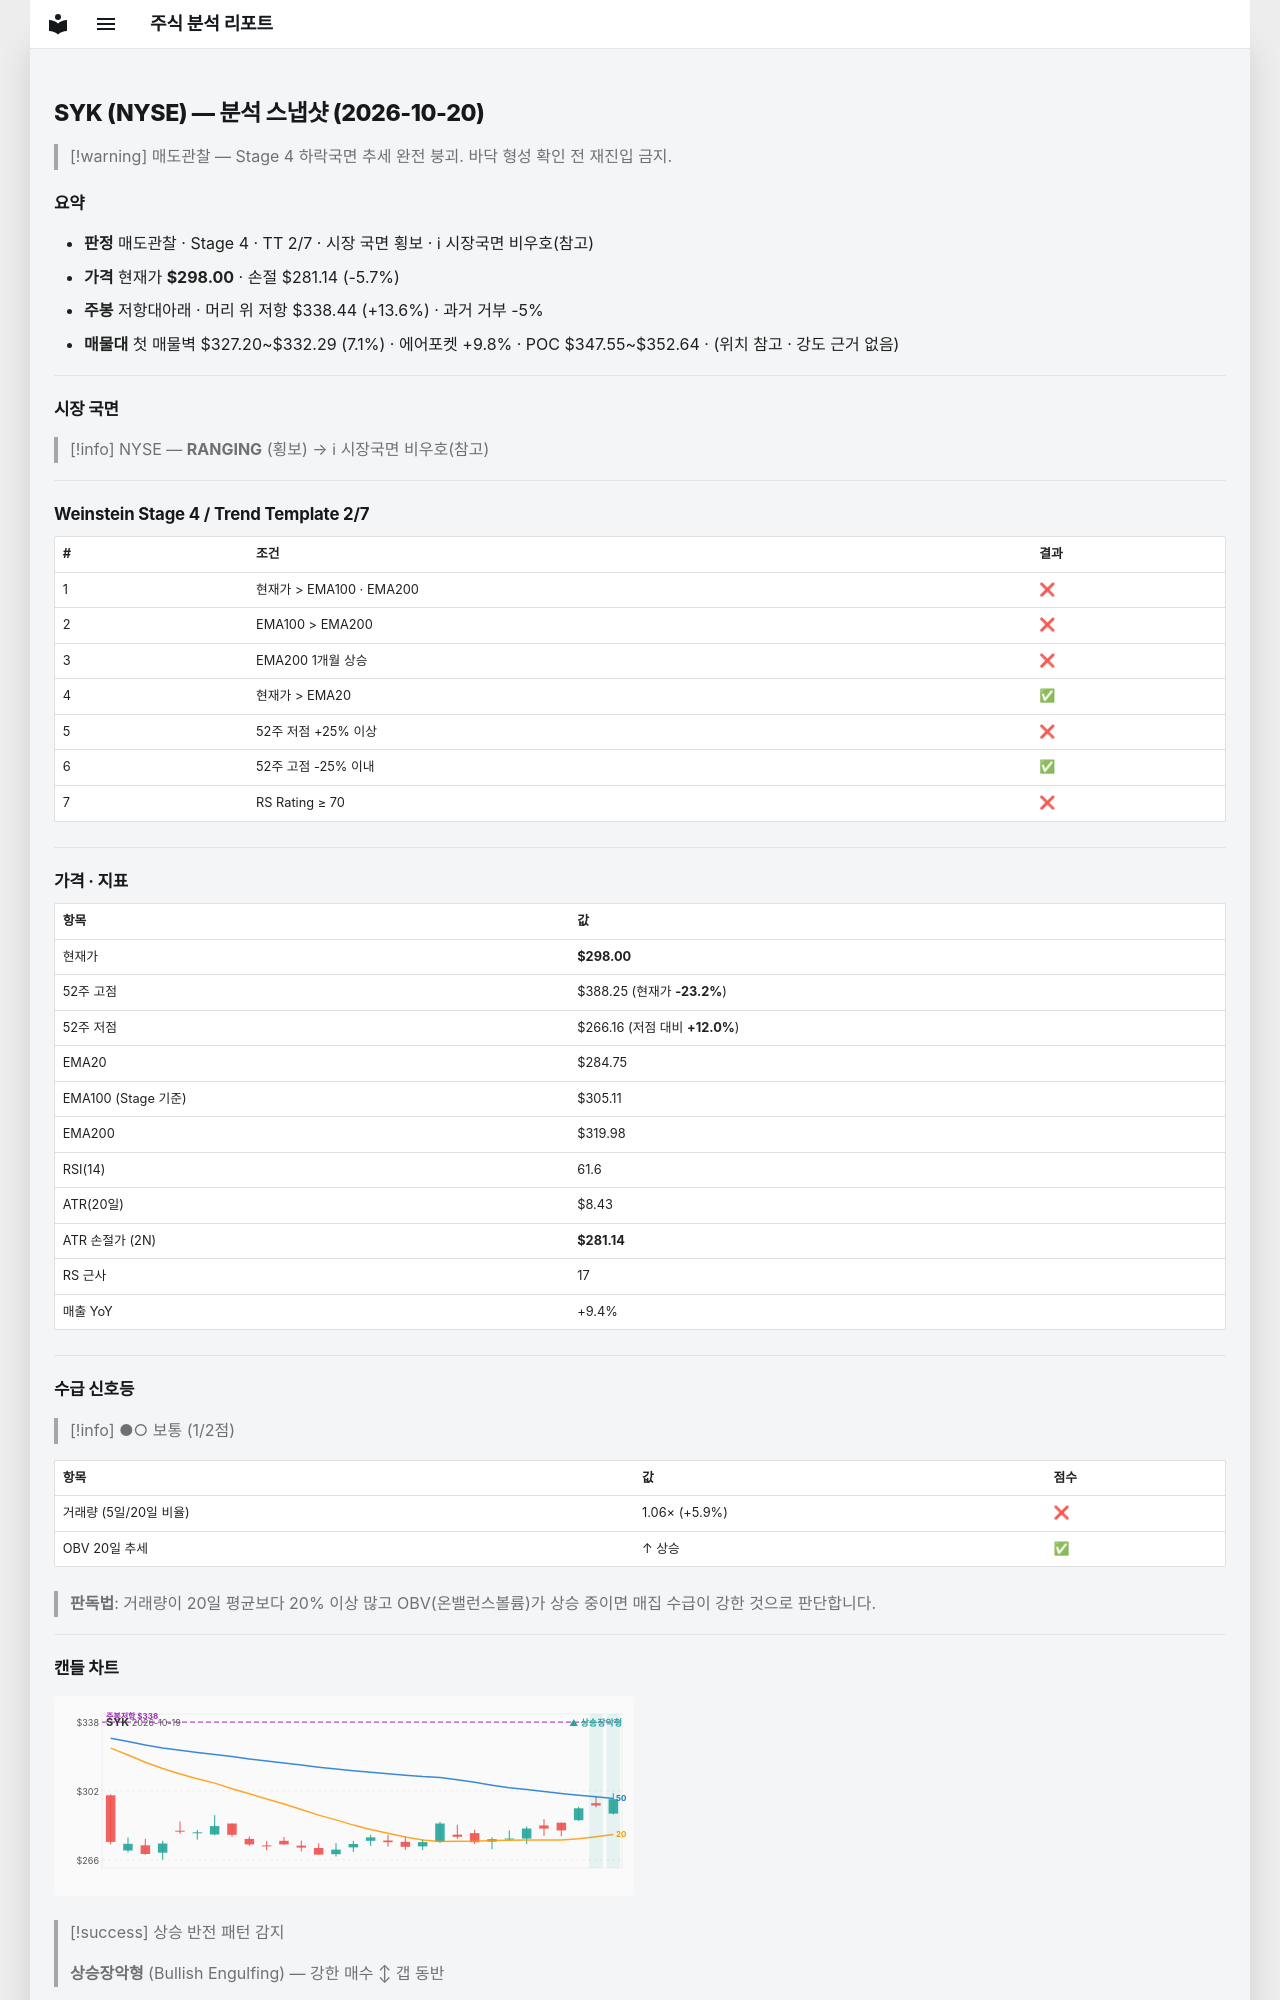

repository: soloandco/stock-reports · page: snapshots/SYK-2026-10-20/index.html · generator: mkdocs

---
type: analysis-snapshot
title: SYK 분석 스냅샷
ticker: SYK
market: NYSE
created: 2026-10-20
updated: 2026-10-20
bar-date: 2026-10-19
verdict: 매도관찰
real-rr: 2.40
sma50-gap-pct: 4.7
weekly-position: 저항대아래
weekly-overhead-price: 338.44
weekly-overhead-pct: 13.6
stage: 4
trend-template-score: 2
tt-max: 7
ma-set: ema-20-100-200
price: 298.0
stop-price: 281.1367322055658
market-regime: RANGING
supply-demand-score: 1/2
supply-demand-label: 보통
status: tracking
tags:
  - stock-agent
  - watchlist
  - SYK
  - analysis
related:
  - "[[analysis-template]]"
---

# SYK (NYSE) — 분석 스냅샷 (2026-10-20)

> [!warning] 매도관찰 — Stage 4 하락국면
> 추세 완전 붕괴. 바닥 형성 확인 전 재진입 금지.

## 요약

- **판정** 매도관찰 · Stage 4 · TT 2/7 · 시장 국면 횡보 · ℹ 시장국면 비우호(참고)
- **가격** 현재가 **$298.00** · 손절 $281.14 (-5.7%)
- **주봉** 저항대아래 · 머리 위 저항 $338.44 (+13.6%) · 과거 거부 -5%
- **매물대** 첫 매물벽 $327.20~$332.29 (7.1%) · 에어포켓 +9.8% · POC $347.55~$352.64 · (위치 참고 · 강도 근거 없음)

---

## 시장 국면

> [!info] NYSE — **RANGING** (횡보) → ℹ 시장국면 비우호(참고)

---

## Weinstein Stage 4 / Trend Template 2/7

| # | 조건 | 결과 |
|---|------|------|
| 1 | 현재가 > EMA100 · EMA200 | ❌ |
| 2 | EMA100 > EMA200 | ❌ |
| 3 | EMA200 1개월 상승 | ❌ |
| 4 | 현재가 > EMA20 | ✅ |
| 5 | 52주 저점 +25% 이상 | ❌ |
| 6 | 52주 고점 -25% 이내 | ✅ |
| 7 | RS Rating ≥ 70 | ❌ |

---

## 가격 · 지표

| 항목 | 값 |
|------|---|
| 현재가 | **$298.00** |
| 52주 고점 | $388.25 (현재가 **-23.2%**) |
| 52주 저점 | $266.16 (저점 대비 **+12.0%**) |
| EMA20 | $284.75 |
| EMA100 (Stage 기준) | $305.11 |
| EMA200 | $319.98 |
| RSI(14) | 61.6 |
| ATR(20일) | $8.43 |
| ATR 손절가 (2N) | **$281.14** |
| RS 근사 | 17 |
| 매출 YoY | +9.4% |

---
## 수급 신호등

> [!info] ●○ 보통 (1/2점)

| 항목 | 값 | 점수 |
|------|------|------|
| 거래량 (5일/20일 비율) | 1.06× (+5.9%) | ❌ |
| OBV 20일 추세 | ↑ 상승 | ✅ |

> **판독법**: 거래량이 20일 평균보다 20% 이상 많고 OBV(온밸런스볼륨)가 상승 중이면 매집 수급이 강한 것으로 판단합니다.

---
